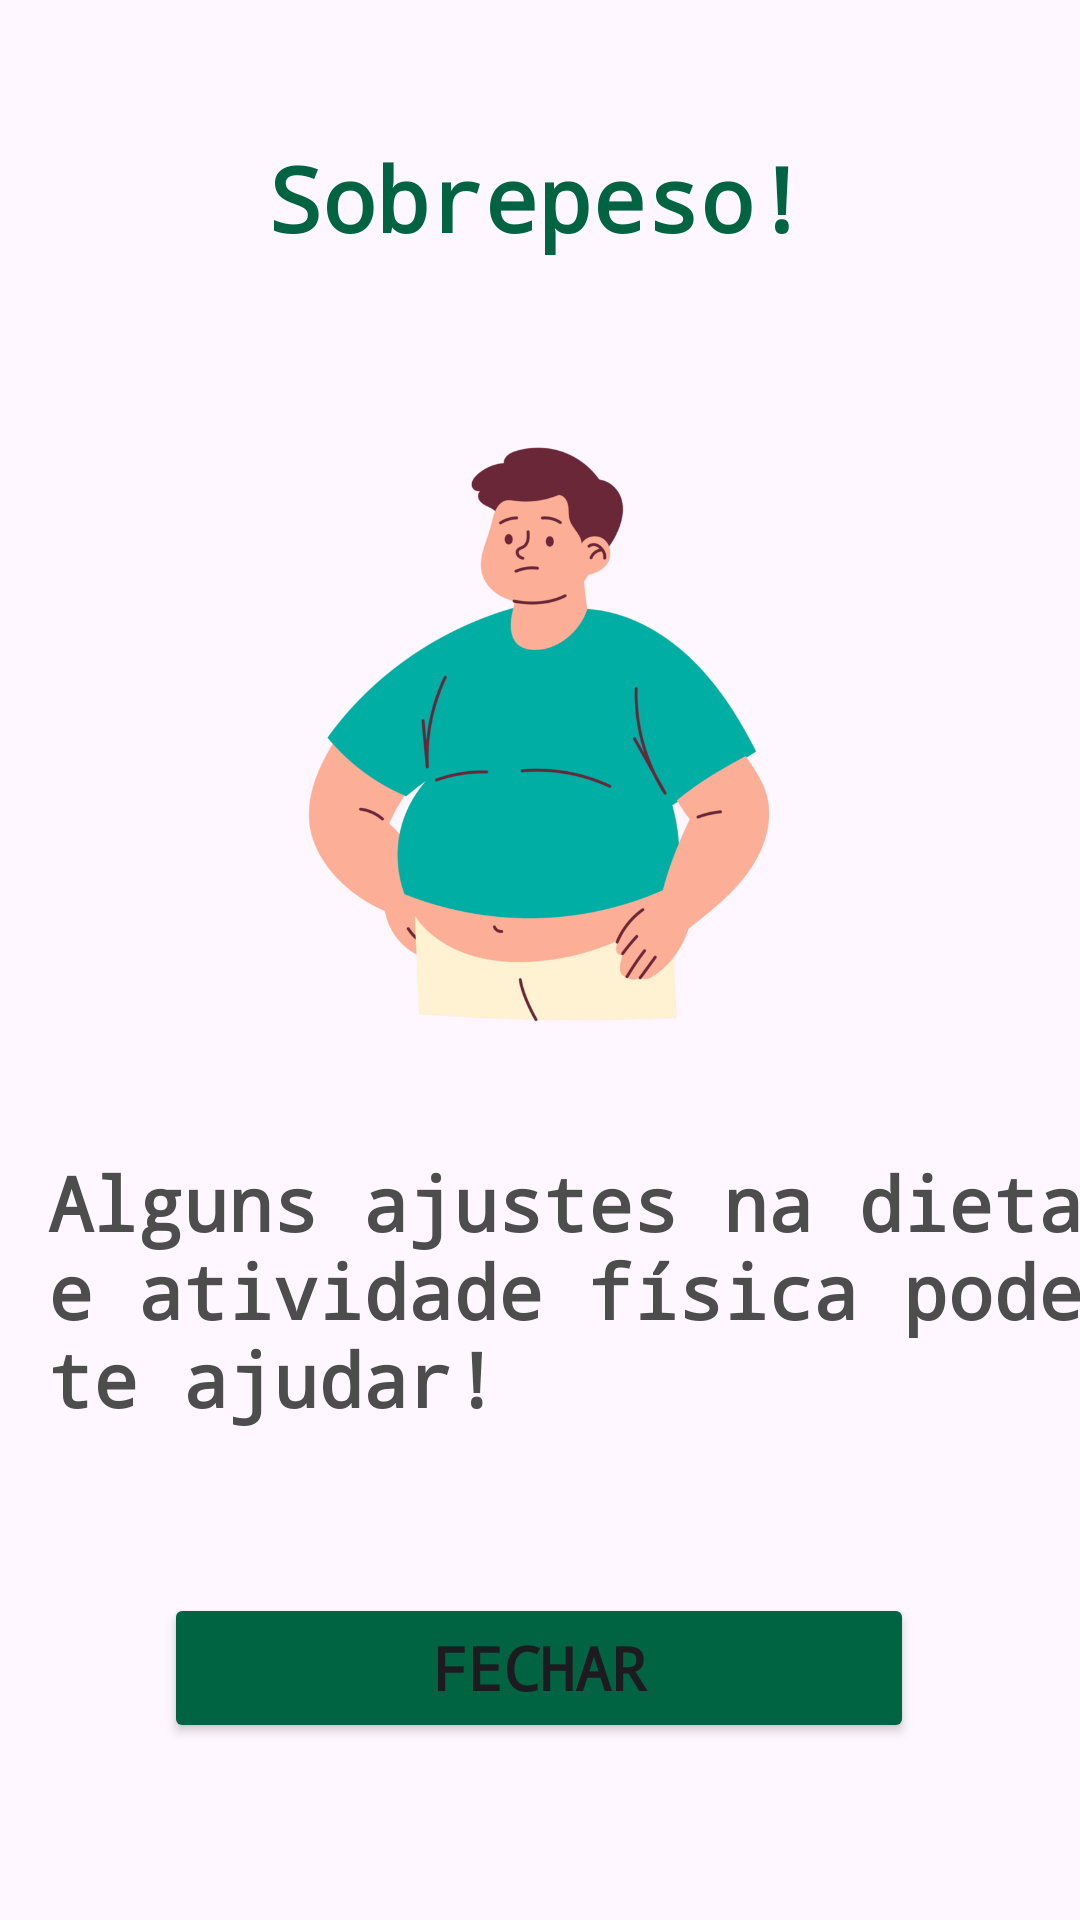

This screen was rendered from an Android layout file. Write that file and the resources it references.
<!-- AndroidManifest.xml: application theme Theme.N1_PDM -->
<!-- res/layout/activity_sobrepeso.xml -->
<?xml version="1.0" encoding="utf-8"?>
<androidx.constraintlayout.widget.ConstraintLayout xmlns:android="http://schemas.android.com/apk/res/android"
    xmlns:app="http://schemas.android.com/apk/res-auto"
    xmlns:tools="http://schemas.android.com/tools"
    android:id="@+id/main"
    android:layout_width="match_parent"
    android:layout_height="match_parent"
    tools:context=".SobrepesoActivity">

    <Button
        android:id="@+id/fecharButton"
        android:layout_width="250dp"
        android:layout_height="50dp"
        android:backgroundTint="#006341"
        android:fontFamily="monospace"
        android:text="Fechar"
        android:textSize="20dp"
        android:textStyle="bold"
        app:layout_constraintBottom_toBottomOf="parent"
        app:layout_constraintEnd_toEndOf="parent"
        app:layout_constraintHorizontal_bias="0.496"
        app:layout_constraintStart_toStartOf="parent"
        app:layout_constraintTop_toTopOf="parent"
        app:layout_constraintVertical_bias="0.9"
        tools:ignore="MissingConstraints" />

    <TextView
        android:id="@+id/textView9"
        android:layout_width="wrap_content"
        android:layout_height="wrap_content"
        android:layout_marginStart="16dp"
        android:fontFamily="monospace"
        android:text="@string/mensagem_sobrepeso"
        android:textColor="#4D4D4D"
        android:textSize="25sp"
        android:textStyle="bold"
        app:layout_constraintBottom_toBottomOf="parent"
        app:layout_constraintStart_toStartOf="parent"
        app:layout_constraintTop_toTopOf="parent"
        app:layout_constraintVertical_bias="0.701" />

    <TextView
        android:id="@+id/textView8"
        android:layout_width="wrap_content"
        android:layout_height="wrap_content"
        android:fontFamily="monospace"
        android:text="Sobrepeso!"
        android:textColor="#006341"
        android:textSize="30sp"
        android:textStyle="bold"
        app:layout_constraintBottom_toBottomOf="parent"
        app:layout_constraintEnd_toEndOf="parent"
        app:layout_constraintHorizontal_bias="0.496"
        app:layout_constraintStart_toStartOf="parent"
        app:layout_constraintTop_toTopOf="parent"
        app:layout_constraintVertical_bias="0.076" />

    <ImageView
        android:id="@+id/imageView6"
        android:layout_width="206dp"
        android:layout_height="250dp"
        app:layout_constraintBottom_toBottomOf="parent"
        app:layout_constraintEnd_toEndOf="parent"
        app:layout_constraintHorizontal_bias="0.497"
        app:layout_constraintStart_toStartOf="parent"
        app:layout_constraintTop_toTopOf="parent"
        app:layout_constraintVertical_bias="0.307"
        app:srcCompat="@drawable/obesidade_grau_1" />

</androidx.constraintlayout.widget.ConstraintLayout>
<!-- resources referenced by this layout -->
<resources>
  <!-- drawable obesidade_grau_1: webp bitmap (drawable, 53522 bytes) -->
  <string name="mensagem_sobrepeso">Alguns ajustes na dieta e atividade física podem te ajudar!</string>
  <style name="Theme.N1_PDM" parent="Base.Theme.N1_PDM" />
  <style name="Base.Theme.N1_PDM" parent="Theme.Material3.DayNight.NoActionBar">
          
          
      </style>
</resources>
